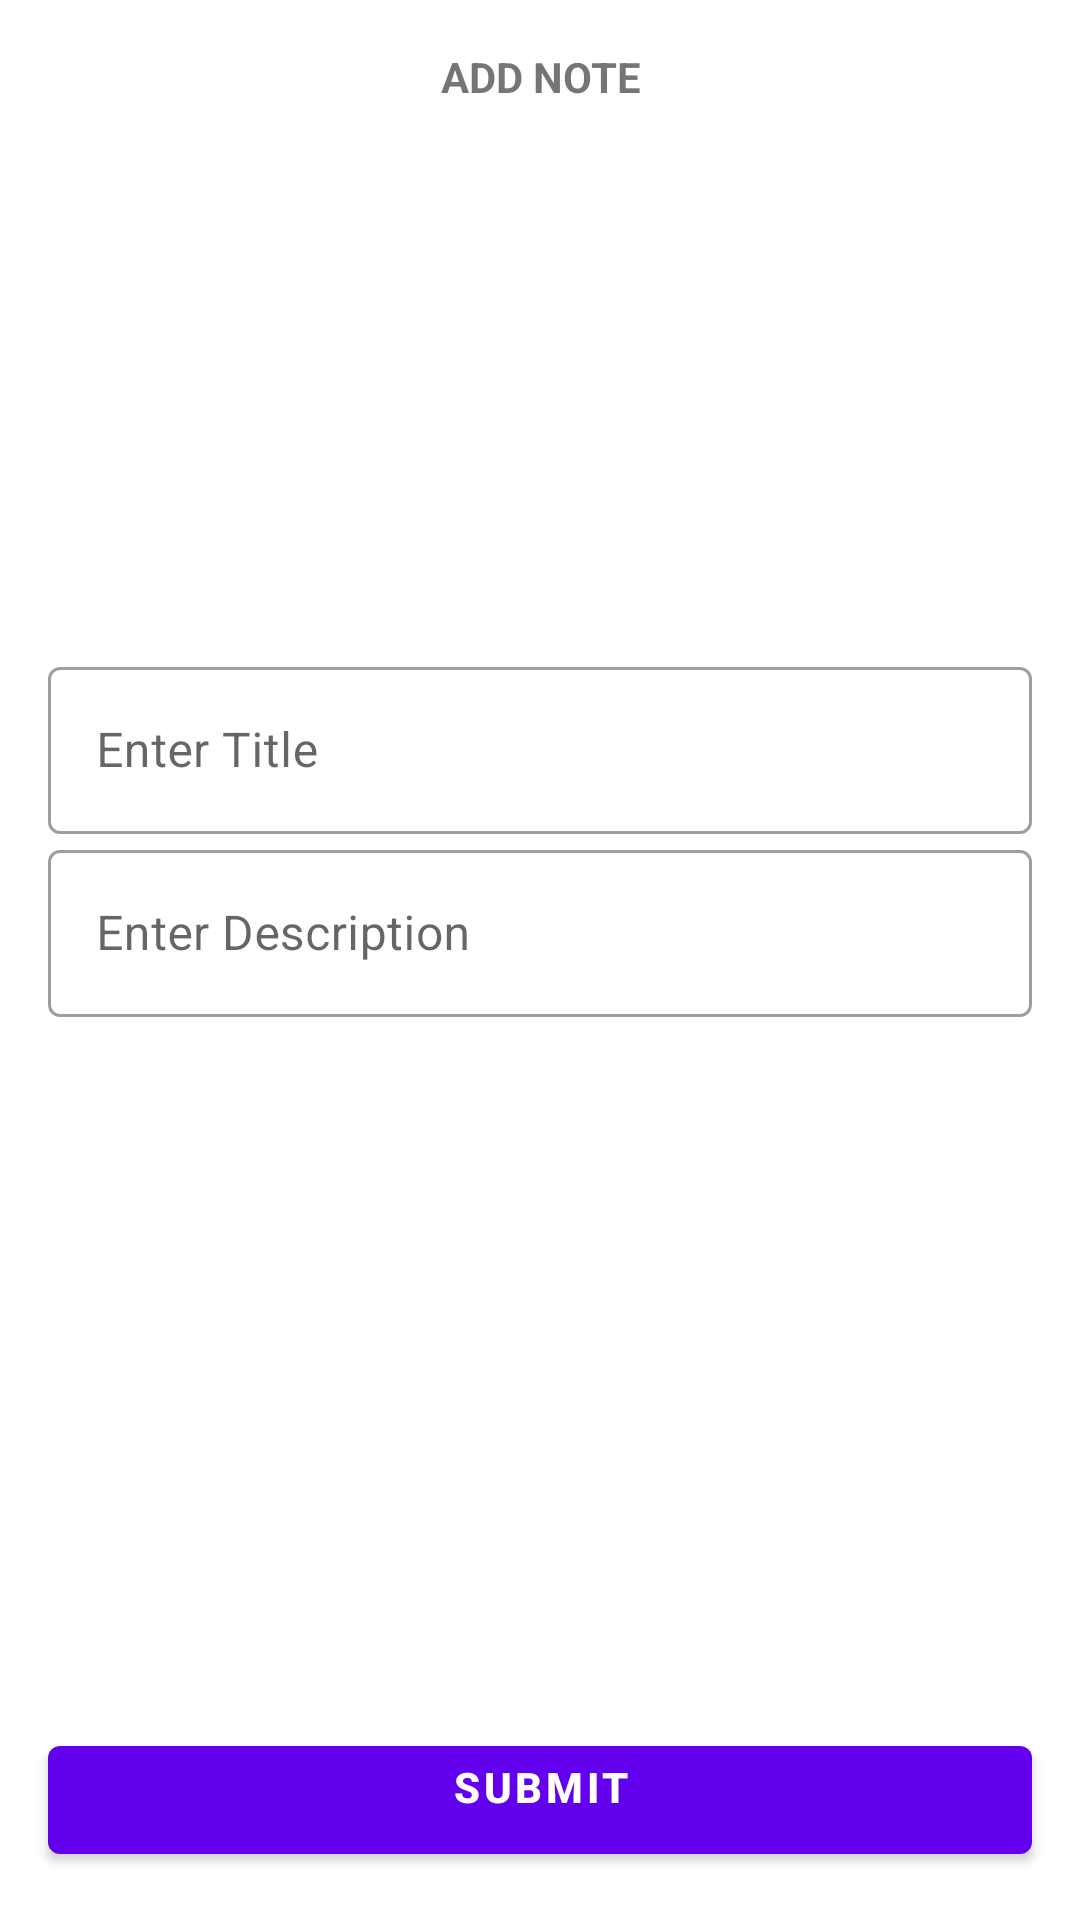

The Android layout XML behind this screen, and the referenced resources:
<!-- AndroidManifest.xml: application theme AppTheme -->
<!-- res/layout/activity_add_notes.xml -->
<?xml version="1.0" encoding="utf-8"?>
<androidx.constraintlayout.widget.ConstraintLayout xmlns:android="http://schemas.android.com/apk/res/android"
    xmlns:app="http://schemas.android.com/apk/res-auto"
    android:layout_width="match_parent"
    android:layout_height="match_parent">

    <ImageView
        android:id="@+id/imageView"
        android:layout_width="150dp"
        android:layout_height="150dp"
        android:layout_margin="16dp"
        android:src="@mipmap/ic_launcher"
        app:layout_constraintLeft_toLeftOf="parent"
        app:layout_constraintRight_toRightOf="parent"
        app:layout_constraintTop_toBottomOf="@+id/textView" />

    <TextView
        android:id="@+id/textView"
        android:layout_width="match_parent"
        android:layout_height="wrap_content"
        android:layout_margin="16dp"
        android:gravity="center_horizontal"
        android:text="ADD NOTE"
        android:textStyle="bold"
        app:layout_constraintEnd_toEndOf="parent"
        app:layout_constraintStart_toStartOf="parent"
        app:layout_constraintTop_toTopOf="parent" />

    <com.google.android.material.textfield.TextInputLayout
        android:id="@+id/textInputLayout"
        style="@style/Widget.MaterialComponents.TextInputLayout.OutlinedBox"
        android:layout_width="0dp"
        android:layout_height="wrap_content"
        android:layout_margin="16dp"
        android:hint="Enter Title"
        app:layout_constraintEnd_toEndOf="parent"
        app:layout_constraintStart_toStartOf="parent"
        app:layout_constraintTop_toBottomOf="@+id/imageView">

        <com.google.android.material.textfield.TextInputEditText
            android:id="@+id/editTextTitle"
            android:layout_width="match_parent"
            android:layout_height="wrap_content" />
    </com.google.android.material.textfield.TextInputLayout>


    <com.google.android.material.textfield.TextInputLayout
        android:id="@+id/textInputLayout2"
        style="@style/Widget.MaterialComponents.TextInputLayout.OutlinedBox"
        android:layout_width="0dp"
        android:layout_height="wrap_content"
        android:hint="Enter Description"
        app:layout_constraintEnd_toEndOf="@+id/textInputLayout"
        app:layout_constraintStart_toStartOf="@+id/textInputLayout"
        app:layout_constraintTop_toBottomOf="@+id/textInputLayout">

        <com.google.android.material.textfield.TextInputEditText
            android:id="@+id/editTextDescription"
            android:layout_width="match_parent"
            android:layout_height="wrap_content" />
    </com.google.android.material.textfield.TextInputLayout>

    <com.google.android.material.button.MaterialButton
        android:id="@+id/buttonSubmit"
        android:layout_width="match_parent"
        android:layout_height="wrap_content"
        android:layout_margin="16dp"
        android:gravity="center_horizontal"
        android:text="Submit"
        android:textAlignment="center"
        android:textStyle="bold"
        app:layout_constraintBottom_toBottomOf="parent"
        app:layout_constraintLeft_toLeftOf="parent"
        app:layout_constraintRight_toRightOf="parent" />


</androidx.constraintlayout.widget.ConstraintLayout>
<!-- resources referenced by this layout -->
<resources>
  <style name="AppTheme" parent="Theme.MaterialComponents.Light">
          
          <item name="colorPrimary">@color/colorPrimary</item>
          <item name="colorPrimaryDark">@color/colorPrimaryDark</item>
          <item name="colorAccent">@color/colorAccent</item>
      </style>
  <!-- not gathered from this repository: default colours our renderer supplied (Android Studio template values) -->
  <color name="colorPrimary">#FF6200EE</color>
  <color name="colorPrimaryDark">#FF3700B3</color>
  <color name="colorAccent">#FF03DAC5</color>
</resources>
